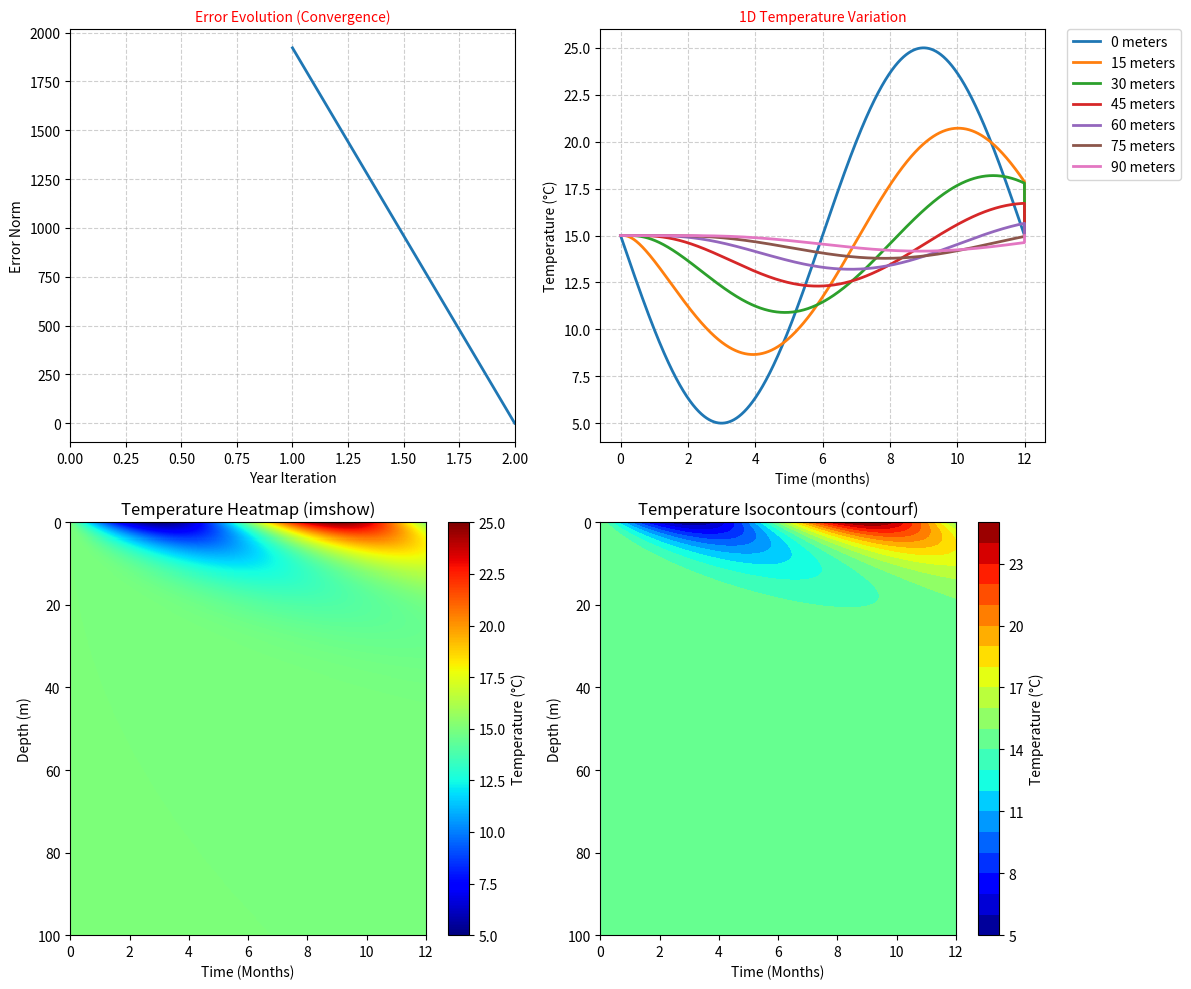

This chart was generated by the following Python code:
import numpy as np
import matplotlib.pyplot as plt
import time

# ==============================================================================
# PARAMETERS & CONFIGURATION
# ==============================================================================

# Physical constants
# ------------------
# L : Total depth of the spatial domain in meters
L = 100

# S : One year expressed in seconds (Temporal period)
S = 365 * 24 * 60 * 60

# K : Thermal Diffusivity Constant (m^2/s)
K = 10**-6

# Discretization
# --------------
# Nz : Number of spatial steps (Spatial Mesh)
# Nt : Number of time steps (Temporal Mesh)
Nz = 400
Nt = 5000

# Grid Initialization
# -------------------
# Z : Spatial Grid Vector (meters)
Z = np.linspace(0, L, Nz + 1)

# T : Temporal Grid Vector (seconds)
T = np.linspace(0, S, Nt + 1)

# U : State Matrix (Temperature field)
# Initialized at 15°C (Flat start)
U = np.ones(shape=(Nt + 1, Nz + 1)) * 15

# ==============================================================================
# BOUNDARY CONDITIONS
# ==============================================================================

def Uini(t):
    """
    Computes the Dirichlet boundary condition at the surface (z=0).
    Simulates seasonal temperature variation.

    Parameters:
    -----------
    t : Current simulation time in seconds (float or numpy array)

    Returns:
    --------
    temp : Surface temperature in Celsius (float or numpy array)
    """
    # Sinusoidal fluctuation around 15°C with amplitude of 10°C
    res = 15 - 10 * np.sin((2 * np.pi * t) / S)
    return res

def Ufin(t, z):
    """
    Placeholder for Bottom Boundary Condition.
    (Not strictly used in the explicit loop below as we force Neumann BC manually).
    
    Parameters:
    -----------
    t : Time (float)
    z : Depth (float)

    Returns:
    --------
    val : Boundary value (float)
    """
    return 0

# ==============================================================================
# NUMERICAL SOLVER (EXPLICIT SCHEME)
# ==============================================================================

# Pre-compute mesh steps
# ----------------------
dz = L / Nz  # Spatial step size
dt = S / Nt  # Time step size

# Stability Factor (CFL Condition)
# ------------------------------
# r must be < 0.5 for the explicit scheme to be stable.
# We hardcode it to 0.499 to maximize step size while maintaining stability.
r = (K * dt / (dz**2))
r = 0.499 

# Convergence Loop Initialization
# -------------------------------
start_time = time.time()

# Apply Surface Boundary Condition for the entire time vector
U[:, 0] = Uini(T)

maxiter = 500  # Max years to simulate
err = 1        # Error initialization
y = 0          # Year counter
R = []         # Error history
Y = []         # Iteration history

while err > 10**-4:
    maxiter -= 1
    
    # Store previous state to compute convergence metric later
    Uold = U.copy()

    # Time-Stepping Loop
    # ------------------
    # Vectorized Forward Euler / Central Difference in Space
    # u_i^{n+1} = u_i^n + r * (u_{i-1}^n - 2u_i^n + u_{i+1}^n)
    for t in range(1, Nt):
        U[t, 1:-1] = U[t-1, 1:-1] + r * (U[t-1, 0:-2] - 2 * U[t-1, 1:-1] + U[t-1, 2:])
    
    # Boundary Condition at Bottom (z=L)
    # ----------------------------------
    # Neumann Condition: Adiabatic / No-flux (dT/dz = 0) implies U[-1] = U[-2]
    U[:, -1] = U[:, -2]

    # Stability Check
    if maxiter == 0:
        print("Error: Max iterations reached. Solution might be unstable.")
        raise SystemExit

    # Continuity Constraint
    # ---------------------
    # The end state of the current year becomes the start state of the next year
    U[0, :] = U[-1, :]

    # Convergence Check
    # -----------------
    # Compute L2 Norm of the difference between two consecutive years
    err = np.linalg.norm(U - Uold)
    R.append(err)
    y += 1
    Y.append(y)
   
end_time = time.time()

# ==============================================================================
# VISUALIZATION
# ==============================================================================

fig, ((ax1, ax2), (ax3, ax4)) = plt.subplots(2, 2, figsize=(12, 10))

# 1. Convergence Plot
# -------------------
ax1.plot(Y, R, '-', linewidth=2)
ax1.set_title("Error Evolution (Convergence)", color='red', fontsize=10)
ax1.set(xlim=(0, len(Y)), xlabel="Year Iteration", ylabel="Error Norm")
ax1.grid(True, linestyle='--', alpha=0.6)

# 2. Temperature Profiles (1D Slices)
# -----------------------------------
# Normalize time to months for readability
T_months = T / (S / 12)

for d in range(0, 100, 15):
    # Plotting temperature vs time for specific depths
    ax2.plot(T_months, U[:, d], '-', label=f"{d} meters", linewidth=2)

ax2.set_title("1D Temperature Variation", color='red', fontsize=10)
ax2.set(xlabel="Time (months)", ylabel="Temperature (°C)")
ax2.legend(bbox_to_anchor=(1.05, 1), loc='upper left', borderaxespad=0.)
ax2.grid(True, linestyle='--', alpha=0.6)

# 3. Heatmap (Raw Data)
# ---------------------
# Transpose U to align axes: Y=Depth, X=Time
img = ax3.imshow(U.transpose(), 
                 aspect='auto', 
                 extent=[0, 12, 100, 0], 
                 cmap='jet',        
                 interpolation='nearest')

ax3.set_title("Temperature Heatmap (imshow)")
ax3.set_xlabel("Time (Months)")
ax3.set_ylabel("Depth (m)")
plt.colorbar(img, ax=ax3, label="Temperature (°C)")

# 4. Contour Plot (Interpolated)
# ------------------------------
X_grid, Y_grid = np.meshgrid(T_months, Z)
cnt = ax4.contourf(X_grid, Y_grid, U.T, 20, cmap='jet')
ax4.invert_yaxis() # Ensure depth 0 is at the top

ax4.set_title("Temperature Isocontours (contourf)")
ax4.set_xlabel("Time (Months)")
ax4.set_ylabel("Depth (m)")
plt.colorbar(cnt, ax=ax4, label="Temperature (°C)")

plt.tight_layout()
plt.show()